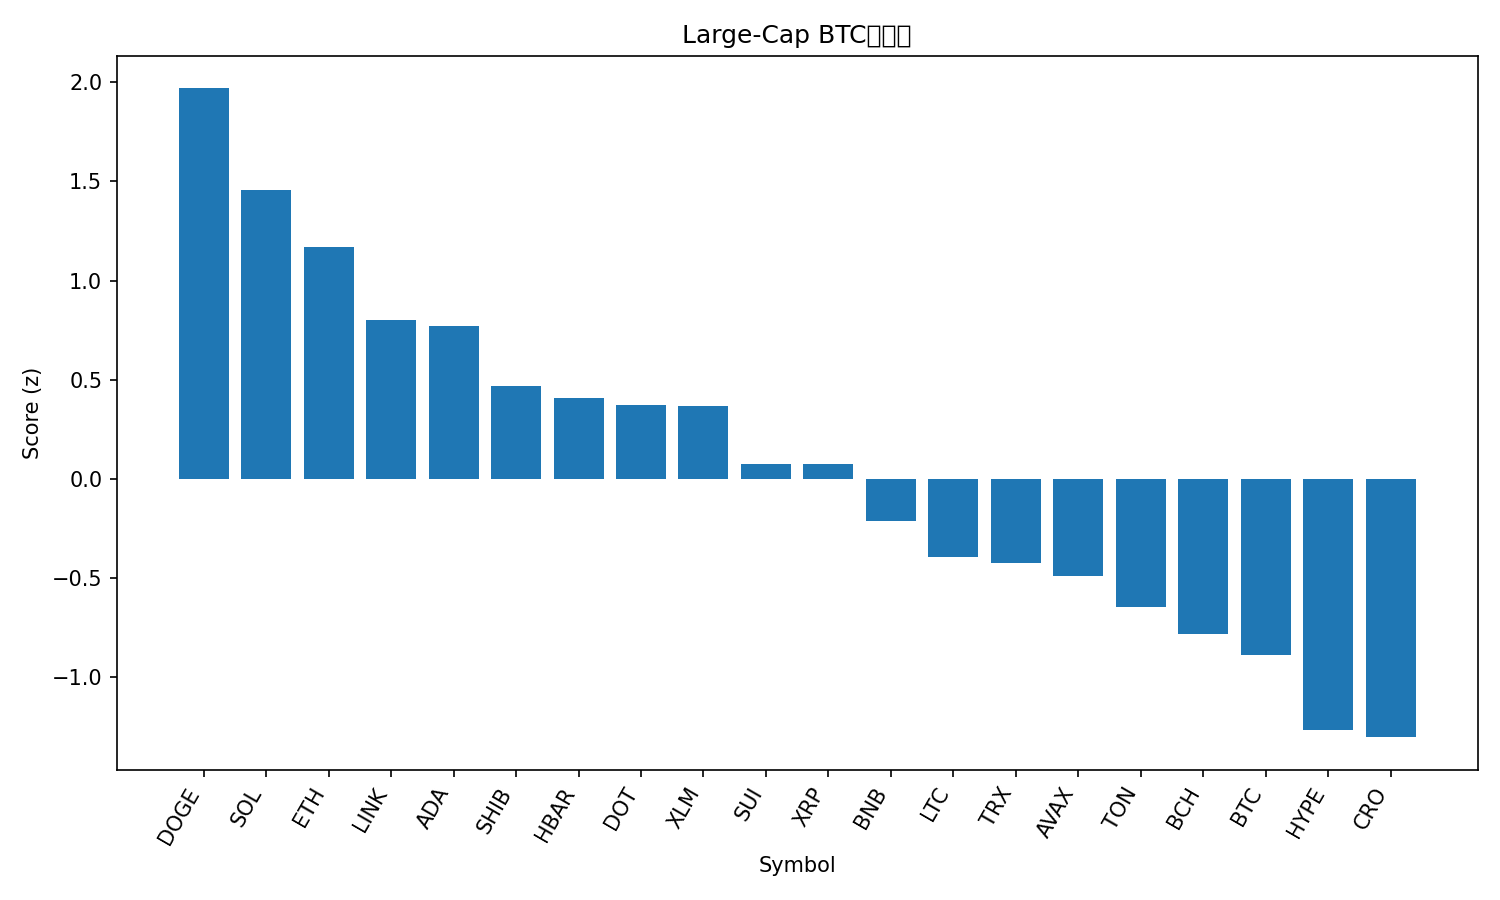

The table this chart was drawn from, first rows:
rank, name, symbol, price_btc, price_usd, pct_1h_btc, pct_24h_btc, pct_7d_btc, market_cap_rank, market_cap_usd, volume_usd, score
1, Dogecoin, DOGE, 2.38e-06, 0.276, 1.516, 7.013, 20.75, 8, 41701773287, 4475428241, 1.969
2, Solana, SOL, 0.002096, 243.4, 1.303, 5.706, 14.17, 5, 131956265961, 13590207718, 1.456
3, Ethereum, ETH, 0.04064, 4719, 1.261, 5.206, 4.574, 2, 569772915591, 39183727142, 1.17
4, Chainlink, LINK, 0.0002178, 25.29, 1.162, 2.997, 8.19, 13, 17151192274, 1213621975, 0.8022
5, Cardano, ADA, 7.9e-06, 0.9168, 1.335, 1.949, 5.201, 10, 33454308940, 1883451419, 0.7726
6, Shiba Inu, SHIB, 1.18205e-10, 1.373e-05, 0.9164, 2.844, 5.279, 30, 8087407459, 315257288, 0.4712
7, Hedera, HBAR, 2.11e-06, 0.2453, 0.9952, 1.558, 6.79, 25, 10399359051, 299059001, 0.4108
8, Polkadot, DOT, 3.716e-05, 4.31, 1.03, 0.8542, 7.891, 34, 6565188855, 283876168, 0.3755
9, Stellar, XLM, 3.47e-06, 0.4034, 0.969, 1.444, 6.808, 19, 12837567967, 280012159, 0.3697
10, Sui, SUI, 3.199e-05, 3.72, 0.8479, 0.4939, 4.643, 18, 13245329595, 1129707190, 0.07654
11, XRP, XRP, 2.686e-05, 3.12, 0.5981, 2.191, 5.236, 3, 186132277276, 6499394316, 0.07545
12, BNB, BNB, 0.00799, 927.9, 0.3516, 2.174, 4.029, 6, 129195079507, 1573293833, -0.209
13, Litecoin, LTC, 0.001016, 118, 0.4213, 0.8996, 0.3248, 26, 8997580008, 700975984, -0.3906
14, TRON, TRX, 3.03e-06, 0.3524, 0.3379, 1.054, 1.783, 11, 33345319377, 726532676, -0.4222
15, Avalanche, AVAX, 0.0002476, 28.76, 0.4516, -2.072, 12.9, 22, 12135115645, 860451708, -0.4861
16, Toncoin, TON, 2.777e-05, 3.23, 0.2823, 0.1114, 0.01121, 29, 8285652527, 167764087, -0.6428
17, Bitcoin Cash, BCH, 0.005152, 598.3, 0.37, -0.5174, -6.5, 23, 11903717527, 370812600, -0.7785
18, Bitcoin, BTC, 1.0, 116106, 0.0, 0.0, 0.0, 1, 2314978259169, 51666140747, -0.8848
19, Hyperliquid, HYPE, 0.000478, 55.52, -0.2259, -2.646, 11.94, 15, 15128299632, 706527119, -1.263
20, Cronos, CRO, 2.2e-06, 0.2553, 0.1625, -2.525, -8.638, 28, 8590663377, 64724837, -1.301
21, Figure Heloc, FIGR_HELOC, 8.71e-06, 1.011, -0.09347, -3.264, -7.432, 21, 12516490580, 29674000, -1.63
